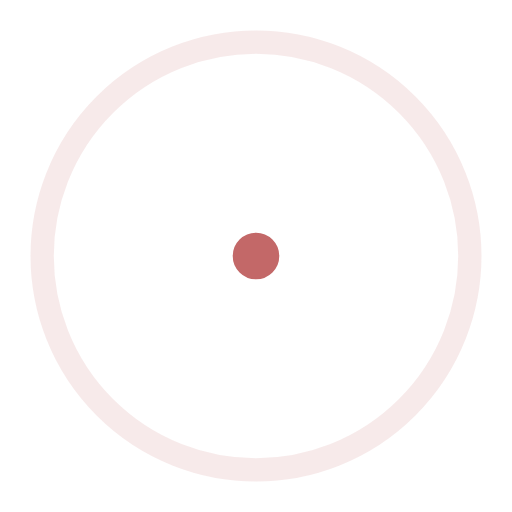
t = 0.00 s
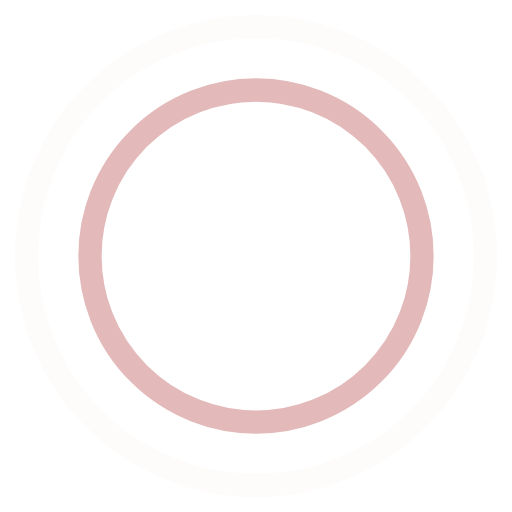
t = 0.45 s
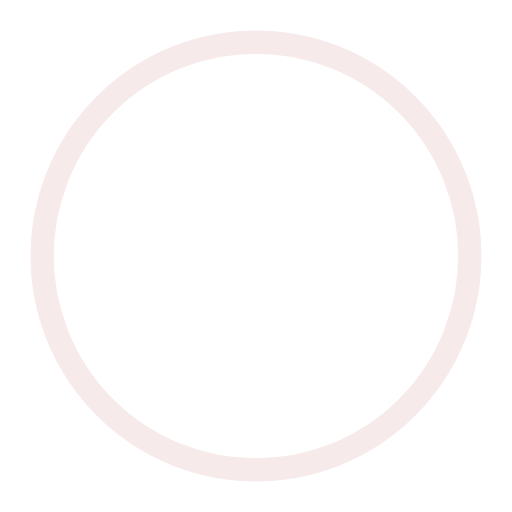
t = 0.90 s
t = 1.35 s: frame unchanged from t = 0.45 s, image omitted

The animated SVG that drew these frames (rendered in a browser with its animation timeline set to each time). Animation: 4 SMIL elements (animate=4); one cycle of 1.80 s, repeats indefinitely.

<!-- By Sam Herbert (@sherb), for everyone. More @ http://goo.gl/7AJzbL -->
<svg width="44" height="44" viewBox="0 0 44 44" xmlns="http://www.w3.org/2000/svg" stroke="#c36868">
    <g fill="none" fill-rule="evenodd" stroke-width="2">
        <circle cx="22" cy="22" r="1">
            <animate attributeName="r"
                     begin="0s" dur="1.8s"
                     values="1; 20"
                     calcMode="spline"
                     keyTimes="0; 1"
                     keySplines="0.165, 0.84, 0.44, 1"
                     repeatCount="indefinite" />
            <animate attributeName="stroke-opacity"
                     begin="0s" dur="1.8s"
                     values="1; 0"
                     calcMode="spline"
                     keyTimes="0; 1"
                     keySplines="0.3, 0.61, 0.355, 1"
                     repeatCount="indefinite" />
        </circle>
        <circle cx="22" cy="22" r="1">
            <animate attributeName="r"
                     begin="-0.9s" dur="1.8s"
                     values="1; 20"
                     calcMode="spline"
                     keyTimes="0; 1"
                     keySplines="0.165, 0.84, 0.44, 1"
                     repeatCount="indefinite" />
            <animate attributeName="stroke-opacity"
                     begin="-0.9s" dur="1.8s"
                     values="1; 0"
                     calcMode="spline"
                     keyTimes="0; 1"
                     keySplines="0.3, 0.61, 0.355, 1"
                     repeatCount="indefinite" />
        </circle>
    </g>
</svg>
